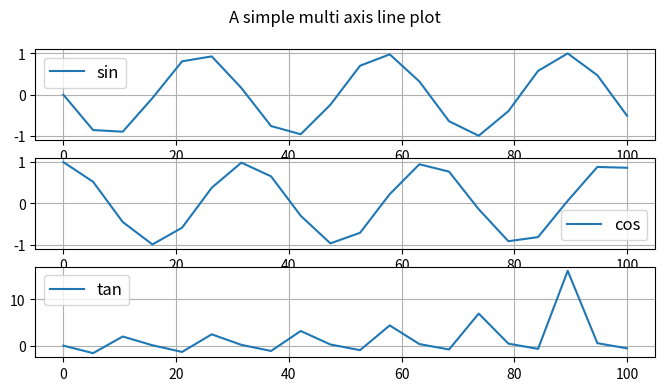

Generate this figure with matplotlib:
import numpy as np
import matplotlib.pylab as plt

# changing sharex to true will use the same x axis
fig, (ax1, ax2, ax3) = plt.subplots(nrows=3, ncols=1,
                                    sharex=False, sharey=False, figsize=(8, 4))

# plot some lines
x1 = np.linspace(0, 100, 20)
x2 = np.linspace(0, 100, 20)
x3 = np.linspace(0, 100, 20)
y1 = np.sin(x1)
y2 = np.cos(x2)
y3 = np.tan(x3)

ax1.plot(x1, y1, label='sin')
ax2.plot(x2, y2, label='cos')
ax3.plot(x3, y3, label='tan')

# add grid, legend, title and save
ax1.grid(True)
ax2.grid(True)
ax3.grid(True)
ax1.legend(loc='best', prop={'size': 'large'})
ax2.legend(loc='best', prop={'size': 'large'})
ax3.legend(loc='best', prop={'size': 'large'})

fig.suptitle('A simple multi axis line plot')
fig.savefig('mat6.png', dpi=125)
